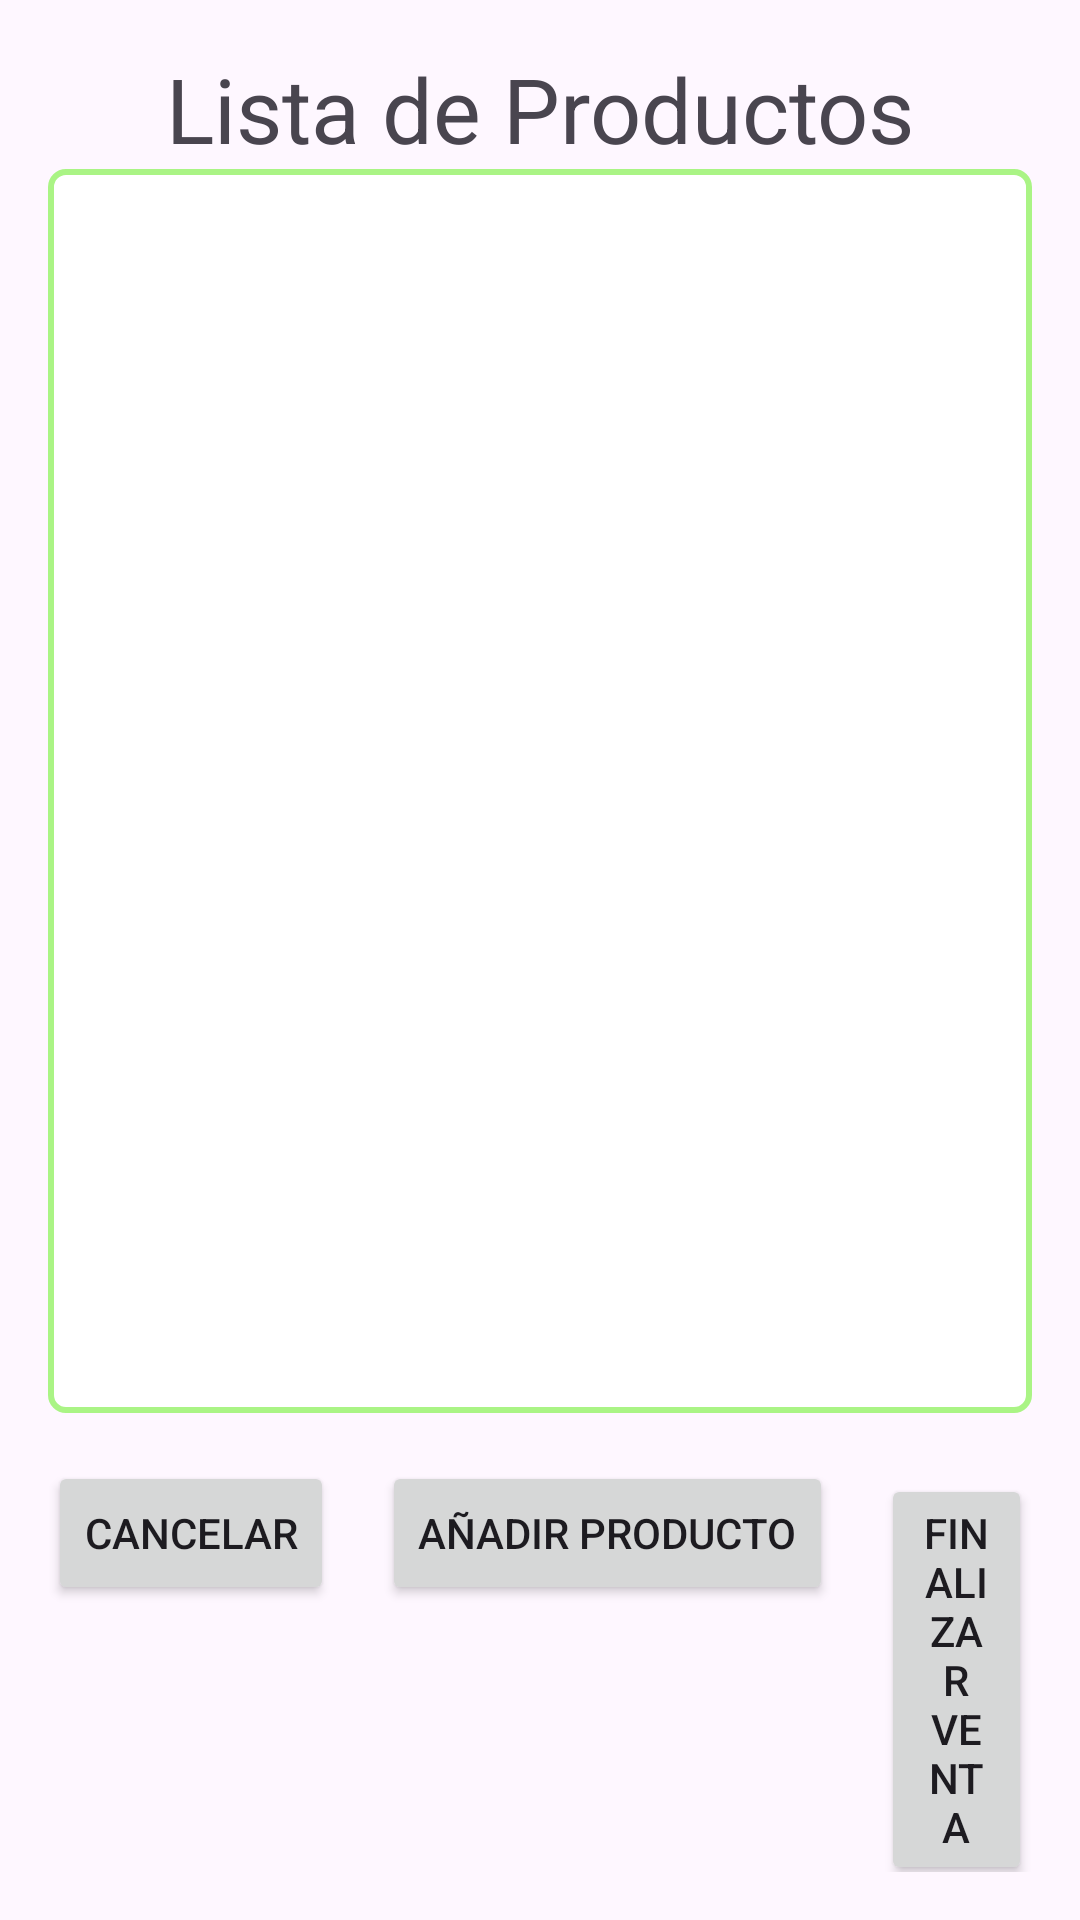

Reconstruct the res/layout file that produces this screen, plus the resources it refers to.
<!-- AndroidManifest.xml: application theme Theme.Inventary_App -->
<!-- res/layout/activity_crear_venta.xml -->
<?xml version="1.0" encoding="utf-8"?>
<LinearLayout xmlns:android="http://schemas.android.com/apk/res/android"
    android:layout_width="match_parent"
    android:layout_height="match_parent"
    android:orientation="vertical"
    android:padding="16dp">

    <TextView
        android:layout_width="match_parent"
        android:layout_height="wrap_content"
        android:text="Lista de Productos"
        android:gravity="center_horizontal"
        android:textSize="30dp"/>

    <TextView
        android:id="@+id/tvEmptyView"
        android:layout_width="match_parent"
        android:layout_height="wrap_content"
        android:text="No hay productos en la lista"
        android:gravity="center"
        android:visibility="gone"
        android:textSize="18sp"
        android:padding="16dp" />

    <androidx.recyclerview.widget.RecyclerView
        android:id="@+id/rvProductos"
        android:layout_width="match_parent"
        android:layout_height="0dp"
        android:layout_weight="1"
        android:background="@drawable/borde_producto"/>

    <RelativeLayout
        android:layout_width="match_parent"
        android:layout_height="wrap_content">

        <LinearLayout
            android:id="@+id/layoutCliente"
            android:layout_width="wrap_content"
            android:layout_height="wrap_content"
            android:orientation="horizontal"
            android:layout_alignParentStart="true"
            android:layout_centerVertical="true"
            android:visibility="gone">

            <TextView
                android:layout_width="wrap_content"
                android:layout_height="wrap_content"
                android:text="Cliente: "/>

            <EditText
                android:id="@+id/etNombreCliente"
                android:layout_width="wrap_content"
                android:layout_height="wrap_content"
                android:hint="Nombre"/>
        </LinearLayout>

        <TextView
            android:id="@+id/tvTotalVenta"
            android:layout_width="wrap_content"
            android:layout_height="wrap_content"
            android:text="Total: $0.0"
            android:textSize="18sp"
            android:layout_marginTop="16dp"
            android:layout_alignParentEnd="true"
            android:layout_centerVertical="true"
            android:visibility="gone"/>
    </RelativeLayout>

    <LinearLayout
        android:layout_width="match_parent"
        android:layout_height="wrap_content"
        android:orientation="horizontal"
        android:layout_gravity="bottom"
        android:gravity="center_horizontal"
        android:layout_marginTop="16dp">

        <Button
            android:id="@+id/btnCancelar"
            android:layout_width="wrap_content"
            android:layout_height="wrap_content"
            android:text="Cancelar" />

        <Button
            android:id="@+id/btnAñadirProducto"
            android:layout_width="wrap_content"
            android:layout_height="wrap_content"
            android:text="Añadir Producto"
            android:layout_marginStart="16dp"
            android:layout_marginEnd="16dp" />

        <Button
            android:id="@+id/btnFinalizarVenta"
            android:layout_width="wrap_content"
            android:layout_height="wrap_content"
            android:text="Finalizar Venta" />
    </LinearLayout>
</LinearLayout>
<!-- resources referenced by this layout -->
<resources>
  <!-- drawable borde_producto (drawable) -->
  <?xml version="1.0" encoding="utf-8"?>
  <shape xmlns:android="http://schemas.android.com/apk/res/android">
      <solid android:color="@color/background" /> 
      <stroke
          android:width="2dp"
          android:color="@color/backgroundGreen" /> 
      <corners android:radius="5dp" /> 
  </shape>
  <style name="Theme.Inventary_App" parent="Base.Theme.Inventary_App" />
  <color name="background">#FFFFFF</color>
  <color name="backgroundGreen">#AAF485</color>
  <style name="Base.Theme.Inventary_App" parent="Theme.Material3.DayNight.NoActionBar">
          
          <item name="android:colorPrimary">@android:color/black</item>
          <item name="android:colorPrimaryDark">@android:color/darker_gray</item> 
          <item name="android:colorAccent">@android:color/black</item>
      </style>
</resources>
